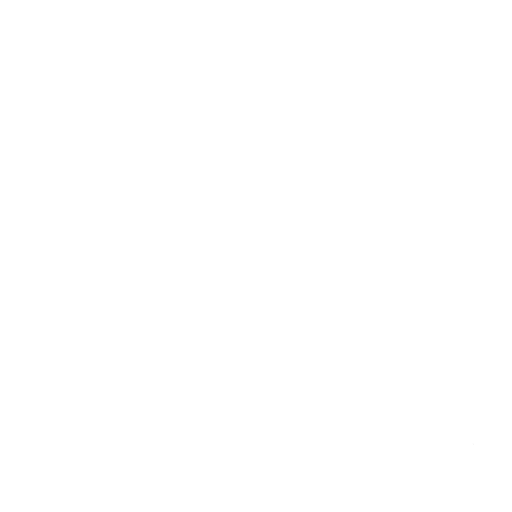
t = 0.00 s
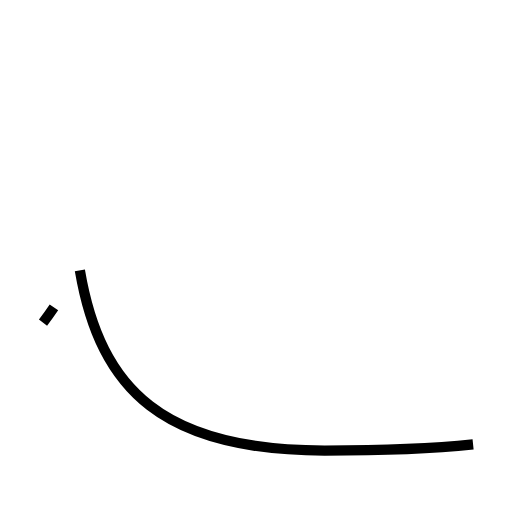
t = 1.49 s
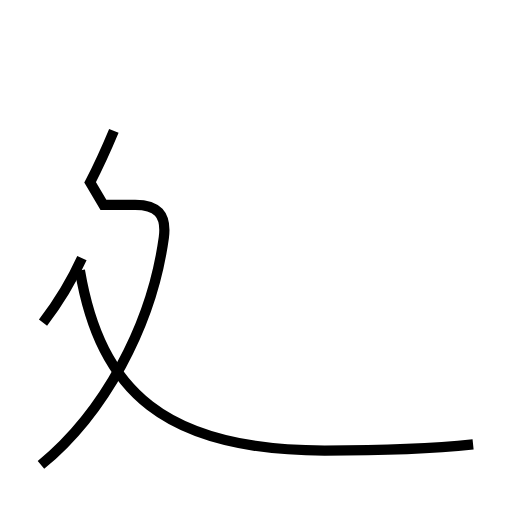
t = 2.91 s
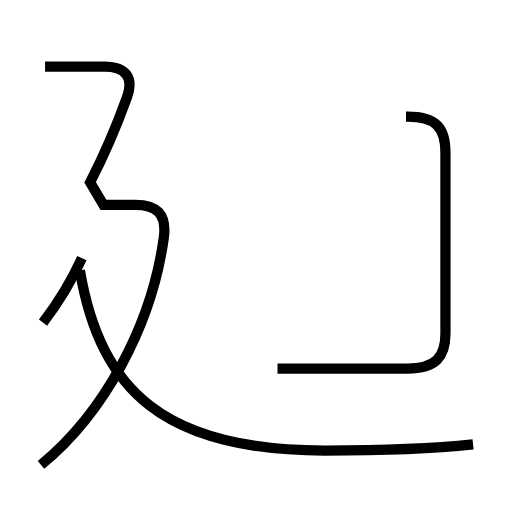
t = 4.60 s
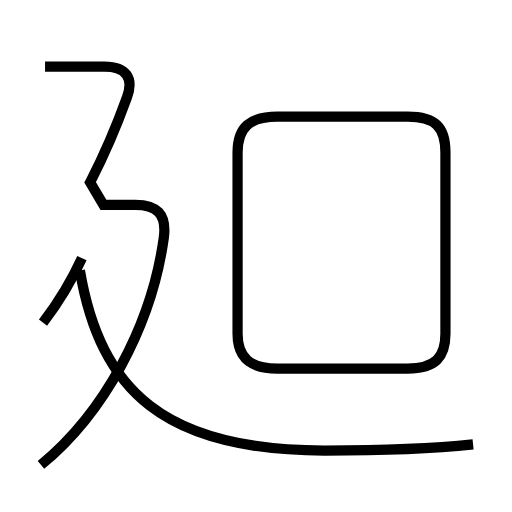
t = 5.87 s
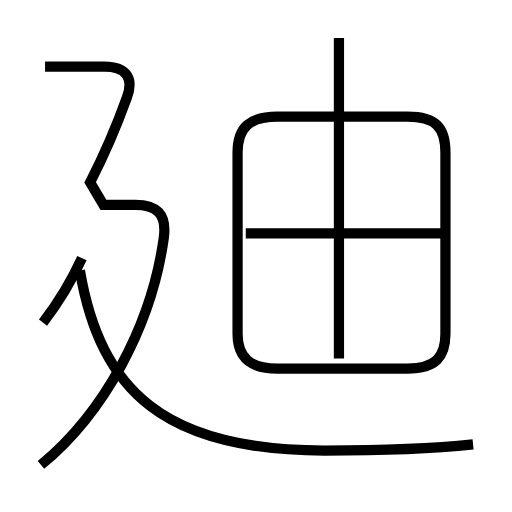
t = 7.39 s

The animated SVG that drew these frames (rendered in a browser with its animation timeline set to each time). Animation: 6 SMIL elements (animate=6); one cycle of 7.39 s.

<?xml version='1.0' encoding='utf-8'?>
<svg viewBox="0.0 -6.0 50.0 50.0" version="1.1" xmlns="http://www.w3.org/2000/svg"><rect x="-1000" y="-1000" width="2000" height="2000" stroke="white" fill="white" /><g style="fill:none;stroke:#000000;stroke-width:1"><path d="M 46.2 -0.6 C 42.4 -0.2 37.9 0.0 31.7 0.0 C 16.1 0.0 9.8 -5.8 7.8 -17.6 " transform="translate(0.0 38.0)" stroke-dasharray="47.69931592905941" stroke-dashoffset="47.69931592905941"><animate attributeName="stroke-dashoffset" from="47.69931592905941" to="0" dur="1.4309794778717821s" begin="0s; anim_end.end" fill="freeze" id="anim0" /></path><path d="M 4.2 -12.5 C 5.5 -14.2 7.0 -16.6 8.0 -18.8 " transform="translate(0.0 38.0)" stroke-dasharray="7.371284628577617" stroke-dashoffset="7.371284628577617"><animate attributeName="stroke-dashoffset" from="7.371284628577617" to="0" dur="0.2211385388573285s" begin="anim0.end" fill="freeze" id="anim1" /></path><path d="M 4.0 1.4 C 10.1 -3.6 14.8 -12.1 16.0 -20.8 C 16.3 -23.1 15.3 -24.0 13.2 -24.0 L 10.1 -24.0 L 8.8 -26.2 C 10.1 -28.7 11.5 -32.0 12.4 -34.5 C 13.1 -36.4 12.3 -37.5 10.2 -37.5 L 4.4 -37.5 " transform="translate(0.0 38.0)" stroke-dasharray="56.05797317646986" stroke-dashoffset="56.05797317646986"><animate attributeName="stroke-dashoffset" from="56.05797317646986" to="0" dur="1.6817391952940957s" begin="anim1.end" fill="freeze" id="anim2" /></path><path d="M 27.1 -8.0 L 39.8 -8.0 C 42.5 -8.0 43.5 -9.1 43.5 -11.4 L 43.5 -29.1 C 43.5 -31.6 42.5 -32.6 39.8 -32.6 L 27.1 -32.6 C 24.4 -32.6 23.2 -31.6 23.2 -29.1 L 23.2 -11.4 C 23.2 -9.1 24.4 -8.0 27.1 -8.0 Z " transform="translate(0.0 38.0)" stroke-dasharray="84.6054191255552" stroke-dashoffset="84.6054191255552"><animate attributeName="stroke-dashoffset" from="84.6054191255552" to="0" dur="2.5381625737666558s" begin="anim2.end" fill="freeze" id="anim3" /></path><path d="M 43.2 -21.2 L 24.0 -21.2 " transform="translate(0.0 38.0)" stroke-dasharray="19.200000000000003" stroke-dashoffset="19.200000000000003"><animate attributeName="stroke-dashoffset" from="19.200000000000003" to="0" dur="0.5760000000000001s" begin="anim3.end" fill="freeze" id="anim4" /></path><path d="M 33.1 -9.0 L 33.1 -40.3" transform="translate(0.0 38.0)" stroke-dasharray="31.299999999999997" stroke-dashoffset="31.299999999999997"><animate attributeName="stroke-dashoffset" from="31.299999999999997" to="0" dur="0.9389999999999998s" begin="anim4.end" fill="freeze" id="anim_end" /></path></g></svg>
